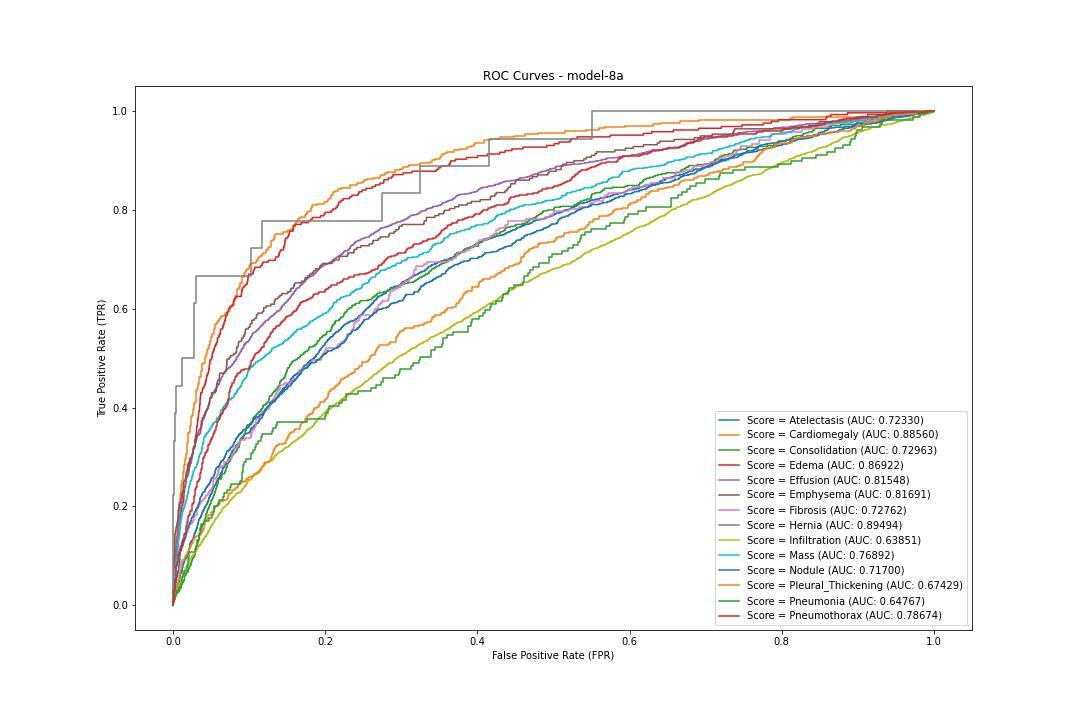

The file beside this chart, header and first rows:
label, fpr, tpr, threshold
Atelectasis, 0.0, 0.0, 1.866
Atelectasis, 6.393453104021481e-05, 0.0, 0.8658
Atelectasis, 6.393453104021481e-05, 0.000601, 0.6965
Atelectasis, 0.0001279, 0.000601, 0.6671
Atelectasis, 0.0001279, 0.002404, 0.6456
Atelectasis, 0.0001918, 0.002404, 0.645
Atelectasis, 0.0001918, 0.003005, 0.633
Atelectasis, 0.0002557, 0.003005, 0.6269
Atelectasis, 0.0002557, 0.003606, 0.6194
Atelectasis, 0.0004475, 0.003606, 0.6004
Atelectasis, 0.0004475, 0.004808, 0.5769
Atelectasis, 0.0005115, 0.004808, 0.5768
Atelectasis, 0.0005115, 0.00601, 0.5727
Atelectasis, 0.0007033, 0.00601, 0.5681
Atelectasis, 0.0007033, 0.007212, 0.5608
Atelectasis, 0.0008951, 0.007212, 0.5385
Atelectasis, 0.0008951, 0.007812, 0.5384
Atelectasis, 0.001023, 0.007812, 0.5259
Atelectasis, 0.001023, 0.008413, 0.5214
Atelectasis, 0.001151, 0.008413, 0.5146
Atelectasis, 0.001151, 0.009615, 0.5088
Atelectasis, 0.001407, 0.009615, 0.5024
Atelectasis, 0.001407, 0.01022, 0.497
Atelectasis, 0.001598, 0.01022, 0.493
Atelectasis, 0.001598, 0.01082, 0.4801
Atelectasis, 0.001662, 0.01082, 0.4788
Atelectasis, 0.001662, 0.01142, 0.4779
Atelectasis, 0.001726, 0.01142, 0.477
Atelectasis, 0.001726, 0.01202, 0.4769
Atelectasis, 0.00179, 0.01202, 0.4749
Atelectasis, 0.00179, 0.01322, 0.469
Atelectasis, 0.002046, 0.01322, 0.4603
Atelectasis, 0.002046, 0.01382, 0.4594
Atelectasis, 0.002174, 0.01382, 0.4569
Atelectasis, 0.002174, 0.01442, 0.456
Atelectasis, 0.002238, 0.01442, 0.456
Atelectasis, 0.002238, 0.01502, 0.4541
Atelectasis, 0.002366, 0.01502, 0.4523
Atelectasis, 0.002366, 0.01623, 0.4464
Atelectasis, 0.00243, 0.01623, 0.4452
Atelectasis, 0.00243, 0.01683, 0.4445
Atelectasis, 0.002493, 0.01683, 0.4414
Atelectasis, 0.002493, 0.01743, 0.4406
Atelectasis, 0.002813, 0.01743, 0.4344
Atelectasis, 0.002813, 0.01803, 0.4341
Atelectasis, 0.003005, 0.01803, 0.4308
Atelectasis, 0.003005, 0.01863, 0.4282
Atelectasis, 0.003133, 0.01863, 0.4269
Atelectasis, 0.003133, 0.01923, 0.4265
Atelectasis, 0.003389, 0.01923, 0.4235
Atelectasis, 0.003389, 0.01983, 0.4231
Atelectasis, 0.003644, 0.01983, 0.4198
Atelectasis, 0.003644, 0.02163, 0.4155
Atelectasis, 0.003772, 0.02163, 0.4131
Atelectasis, 0.003772, 0.02284, 0.4121
Atelectasis, 0.003836, 0.02284, 0.411
Atelectasis, 0.003836, 0.02344, 0.4105
Atelectasis, 0.0039, 0.02344, 0.4095
Atelectasis, 0.0039, 0.02404, 0.4066
Atelectasis, 0.004092, 0.02404, 0.4048
... 18,245 more rows
